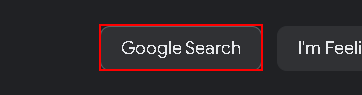
Workflow: ClassicWorkFlow

Step 1: click on the text box in window 'Google' (msedge.exe)

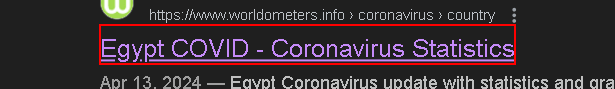
Step 2: click on the heading

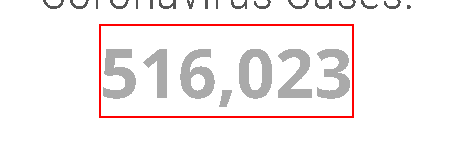
Step 3: get-text from the element in window '{0} COVID - Coronavirus Statistics - Worldometer' (msedge.exe)

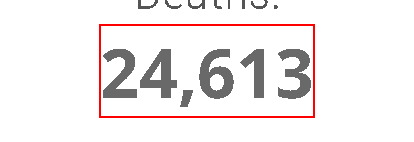
Step 4: get-text from the element in window '{0} COVID - Coronavirus Statistics - Worldometer' (msedge.exe)

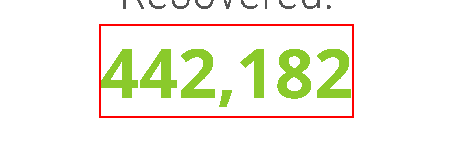
Step 5: get-text from the element in window '{0} COVID - Coronavirus Statistics - Worldometer' (msedge.exe)

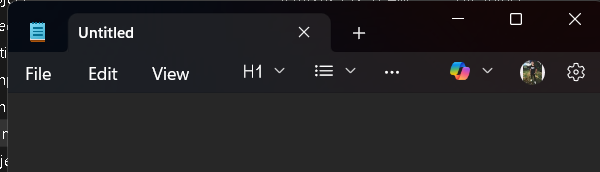
Step 6: Open Note Pad Application (notepad.exe)

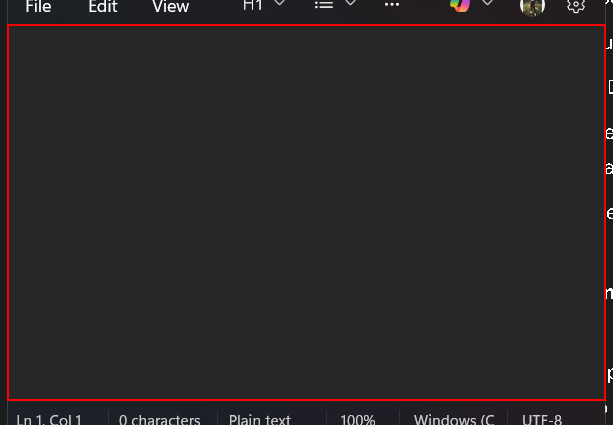
Step 7: type "[strCountryName + Environment.NewLine + 
"Corona Virus Cases: " + strCoronaCases + Environment.NewLine + 
"Corona Virus Deaths: " + strCoronaDeaths + Environment.NewLine + 
"Corona Virus Recovered: " + strCoronaRecoveries]" into the element

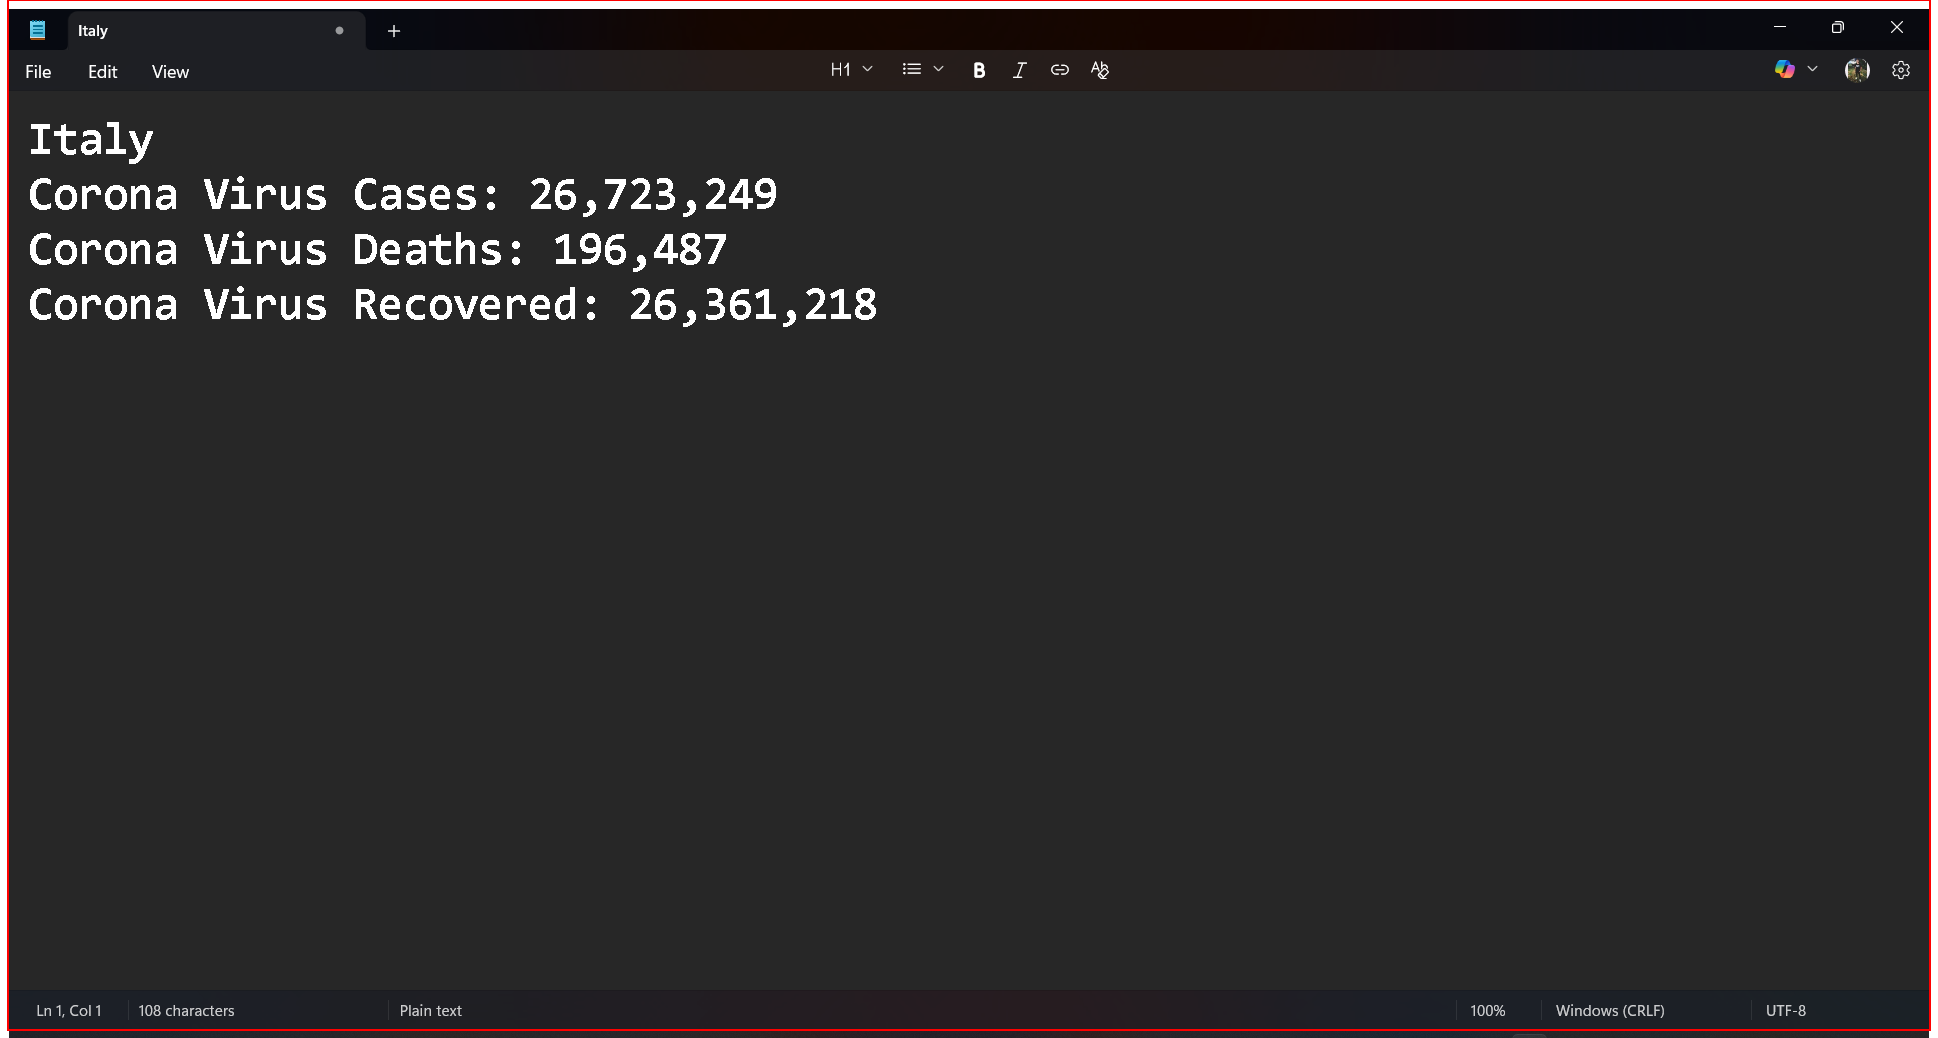
Step 8: type a value into the client (notepad.exe) (repeated 2 times)

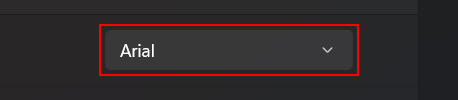
Step 10: select "Arial" in the combo box 'Family' in window '*{0} - Notepad' (notepad.exe)

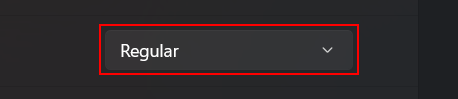
Step 11: select "Bold" in the combo box 'Style' in window '*{0} - Notepad' (notepad.exe)

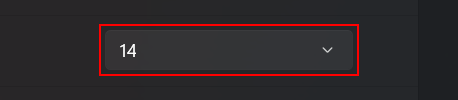
Step 12: select "28" in the combo box 'Size' in window '*{0} - Notepad' (notepad.exe)

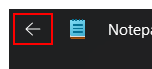
Step 13: click on the button 'Back' in window '*{0} - Notepad' (notepad.exe)

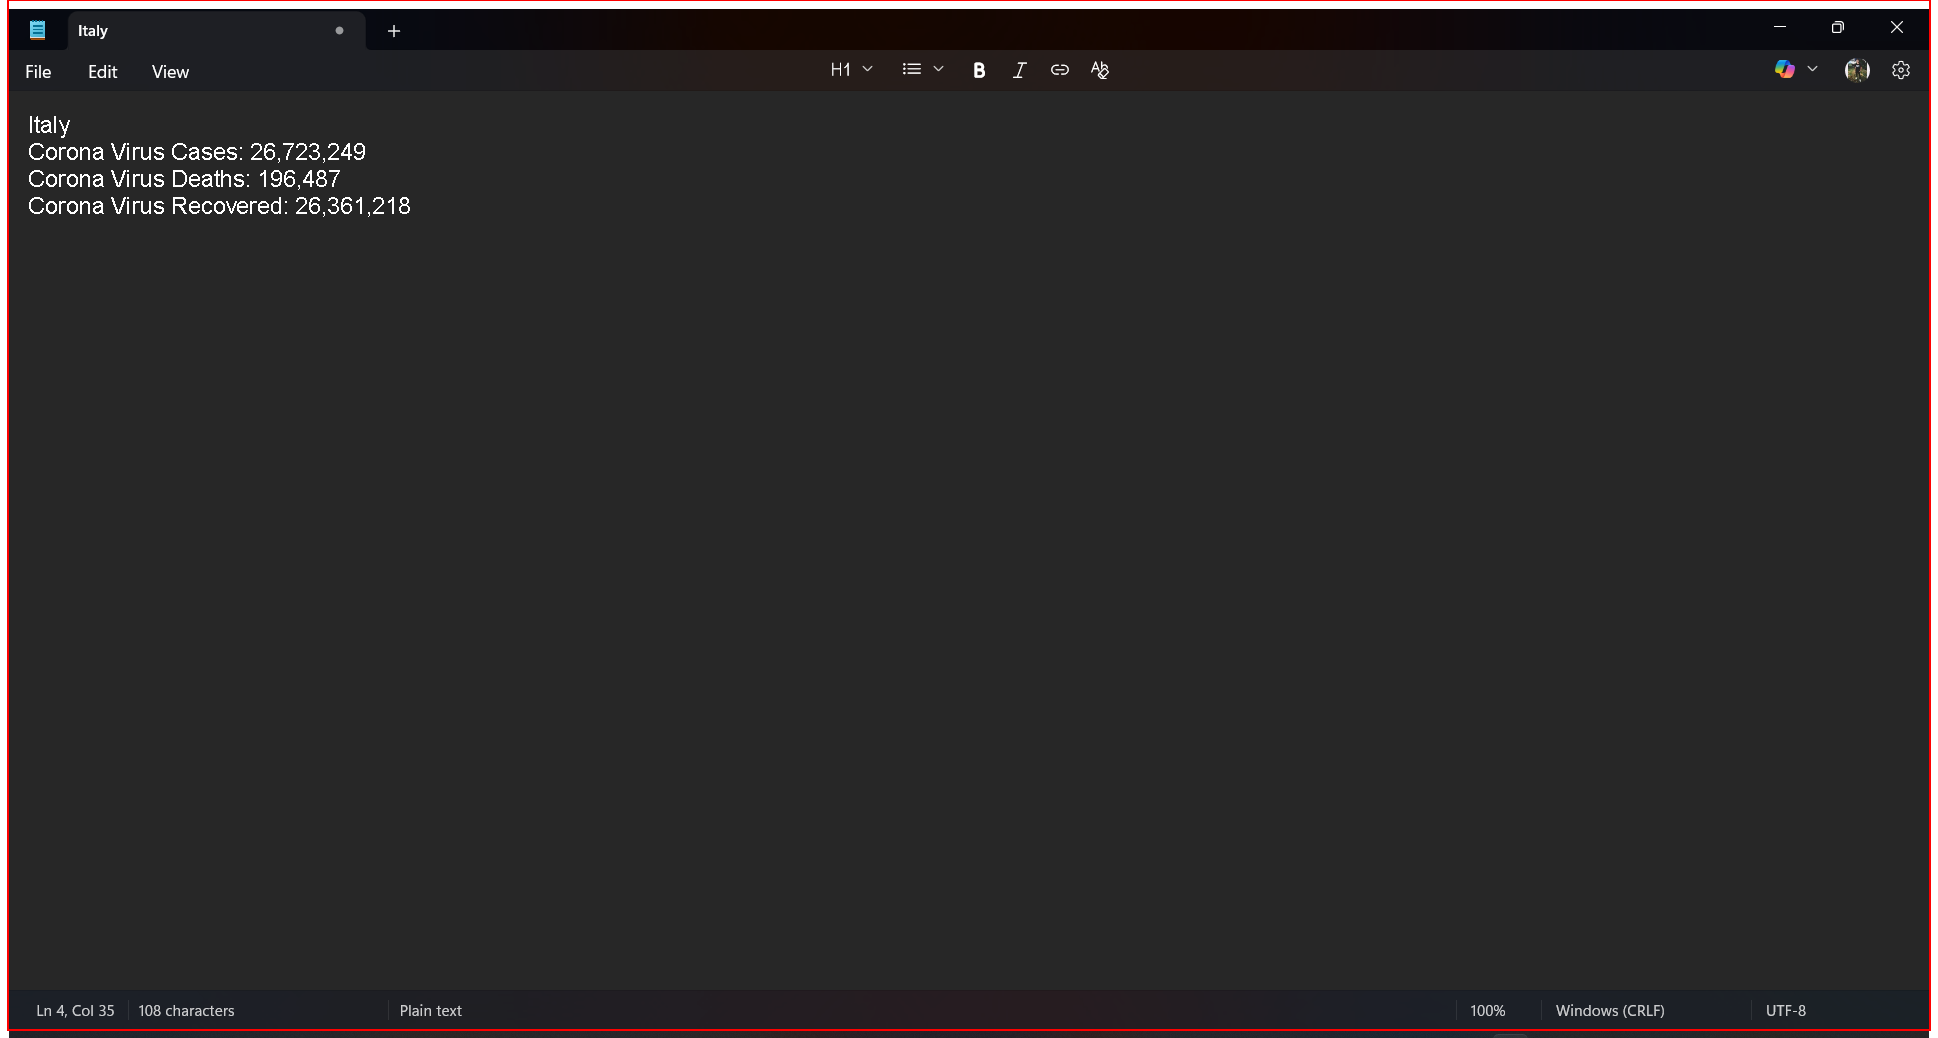
Step 14: type a value into the client (notepad.exe)

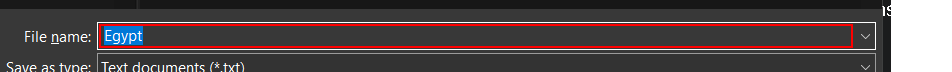
Step 15: type [strFullFilePath] in window 'Save as' (notepad.exe)

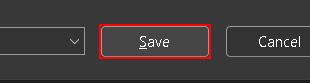
Step 16: click in window 'Save as' (notepad.exe)

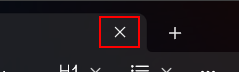
Step 17: click on the button 'Close Tab'